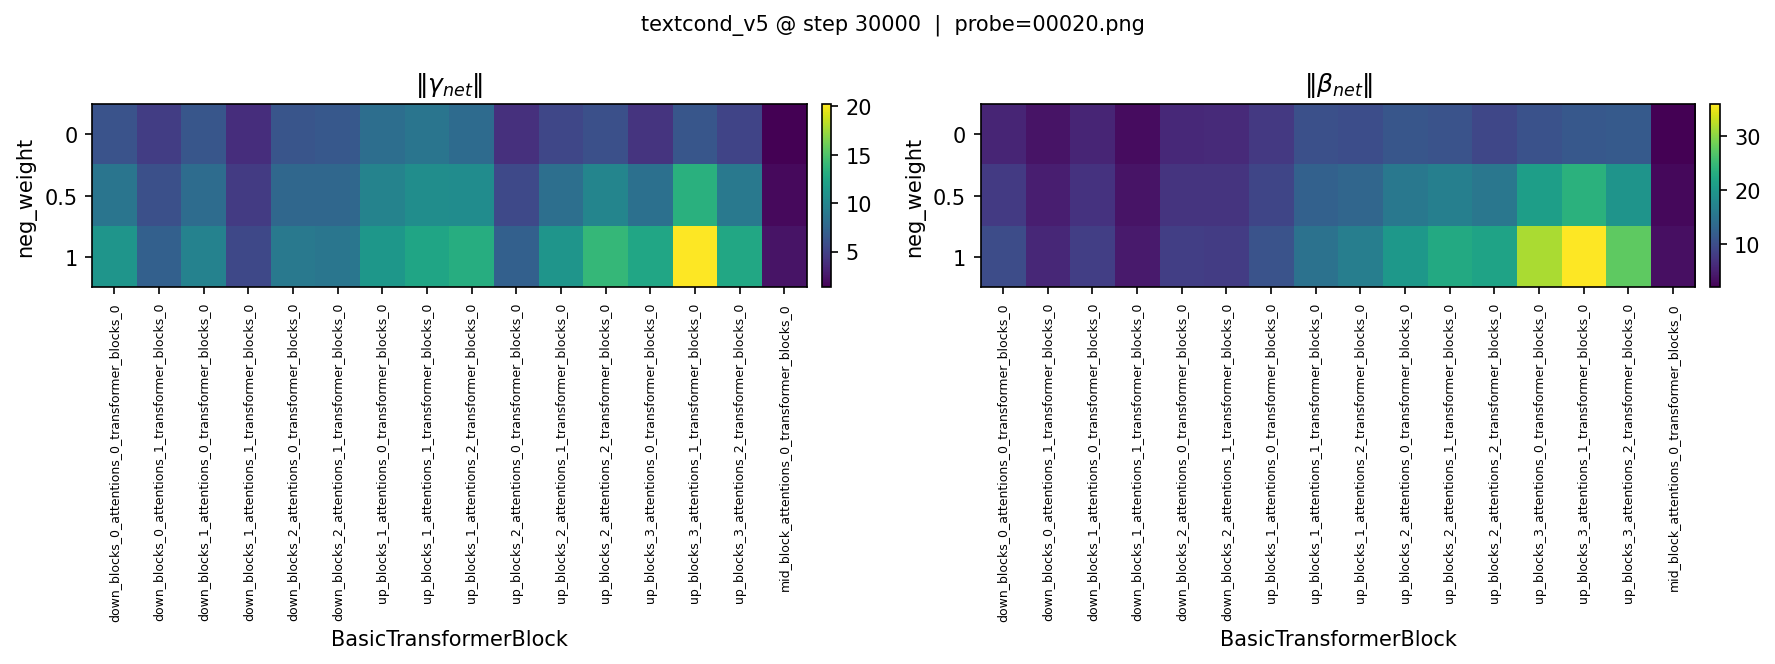

Data behind this chart, as committed beside it:
metric, neg_weight, down_blocks_0_attentions_0_transformer_b…, down_blocks_0_attentions_1_transformer_b…, down_blocks_1_attentions_0_transformer_b…, down_blocks_1_attentions_1_transformer_b…, down_blocks_2_attentions_0_transformer_b…, down_blocks_2_attentions_1_transformer_b…, up_blocks_1_attentions_0_transformer_blo…, up_blocks_1_attentions_1_transformer_blo…, up_blocks_1_attentions_2_transformer_blo…, up_blocks_2_attentions_0_transformer_blo…, up_blocks_2_attentions_1_transformer_blo…, up_blocks_2_attentions_2_transformer_blo…, up_blocks_3_attentions_0_transformer_blo…, up_blocks_3_attentions_1_transformer_blo…, up_blocks_3_attentions_2_transformer_blo…, mid_block_attentions_0_transformer_block…
gamma_net_norm, 0, 6.164, 4.696, 6.356, 3.76, 6.316, 6.539, 8.153, 8.659, 7.944, 3.939, 5.288, 5.892, 4.106, 6.358, 5.212, 1.29
beta_net_norm, 0, 5.437, 3.73, 5.417, 3.044, 5.815, 5.98, 7.579, 10.25, 9.945, 11.03, 10.62, 9.127, 10.45, 11.33, 11.49, 1.867
gamma_net_norm, 0.5, 8.668, 5.894, 8.01, 4.575, 7.638, 7.625, 9.748, 10.56, 10.51, 5.506, 8.235, 9.891, 8.292, 13.3, 8.917, 1.796
beta_net_norm, 0.5, 7.622, 4.676, 6.825, 3.692, 7.028, 6.965, 9.065, 12.49, 13.2, 15.52, 16.58, 15.42, 21.06, 23.66, 19.52, 2.598
gamma_net_norm, 1, 11.17, 7.092, 9.665, 5.389, 8.96, 8.711, 11.34, 12.46, 13.08, 7.083, 11.19, 13.9, 12.48, 20.24, 12.63, 2.302
beta_net_norm, 1, 9.807, 5.623, 8.233, 4.341, 8.242, 7.951, 10.55, 14.73, 16.45, 20.01, 22.55, 21.71, 31.67, 35.99, 27.55, 3.33
gamma_pos_norm, -, 6.164, 4.696, 6.356, 3.76, 6.316, 6.539, 8.153, 8.659, 7.944, 3.939, 5.288, 5.892, 4.106, 6.358, 5.212, 1.29
gamma_na_norm, -, 5.011, 2.397, 3.313, 1.631, 2.648, 2.175, 3.198, 3.815, 5.16, 3.18, 5.917, 8.014, 8.376, 13.89, 7.423, 1.012
beta_pos_norm, -, 5.437, 3.73, 5.417, 3.044, 5.815, 5.98, 7.579, 10.25, 9.945, 11.03, 10.62, 9.127, 10.45, 11.33, 11.49, 1.867
beta_na_norm, -, 4.373, 1.895, 2.821, 1.302, 2.435, 1.976, 2.979, 4.488, 6.519, 8.981, 11.93, 12.58, 21.22, 24.67, 16.07, 1.463
